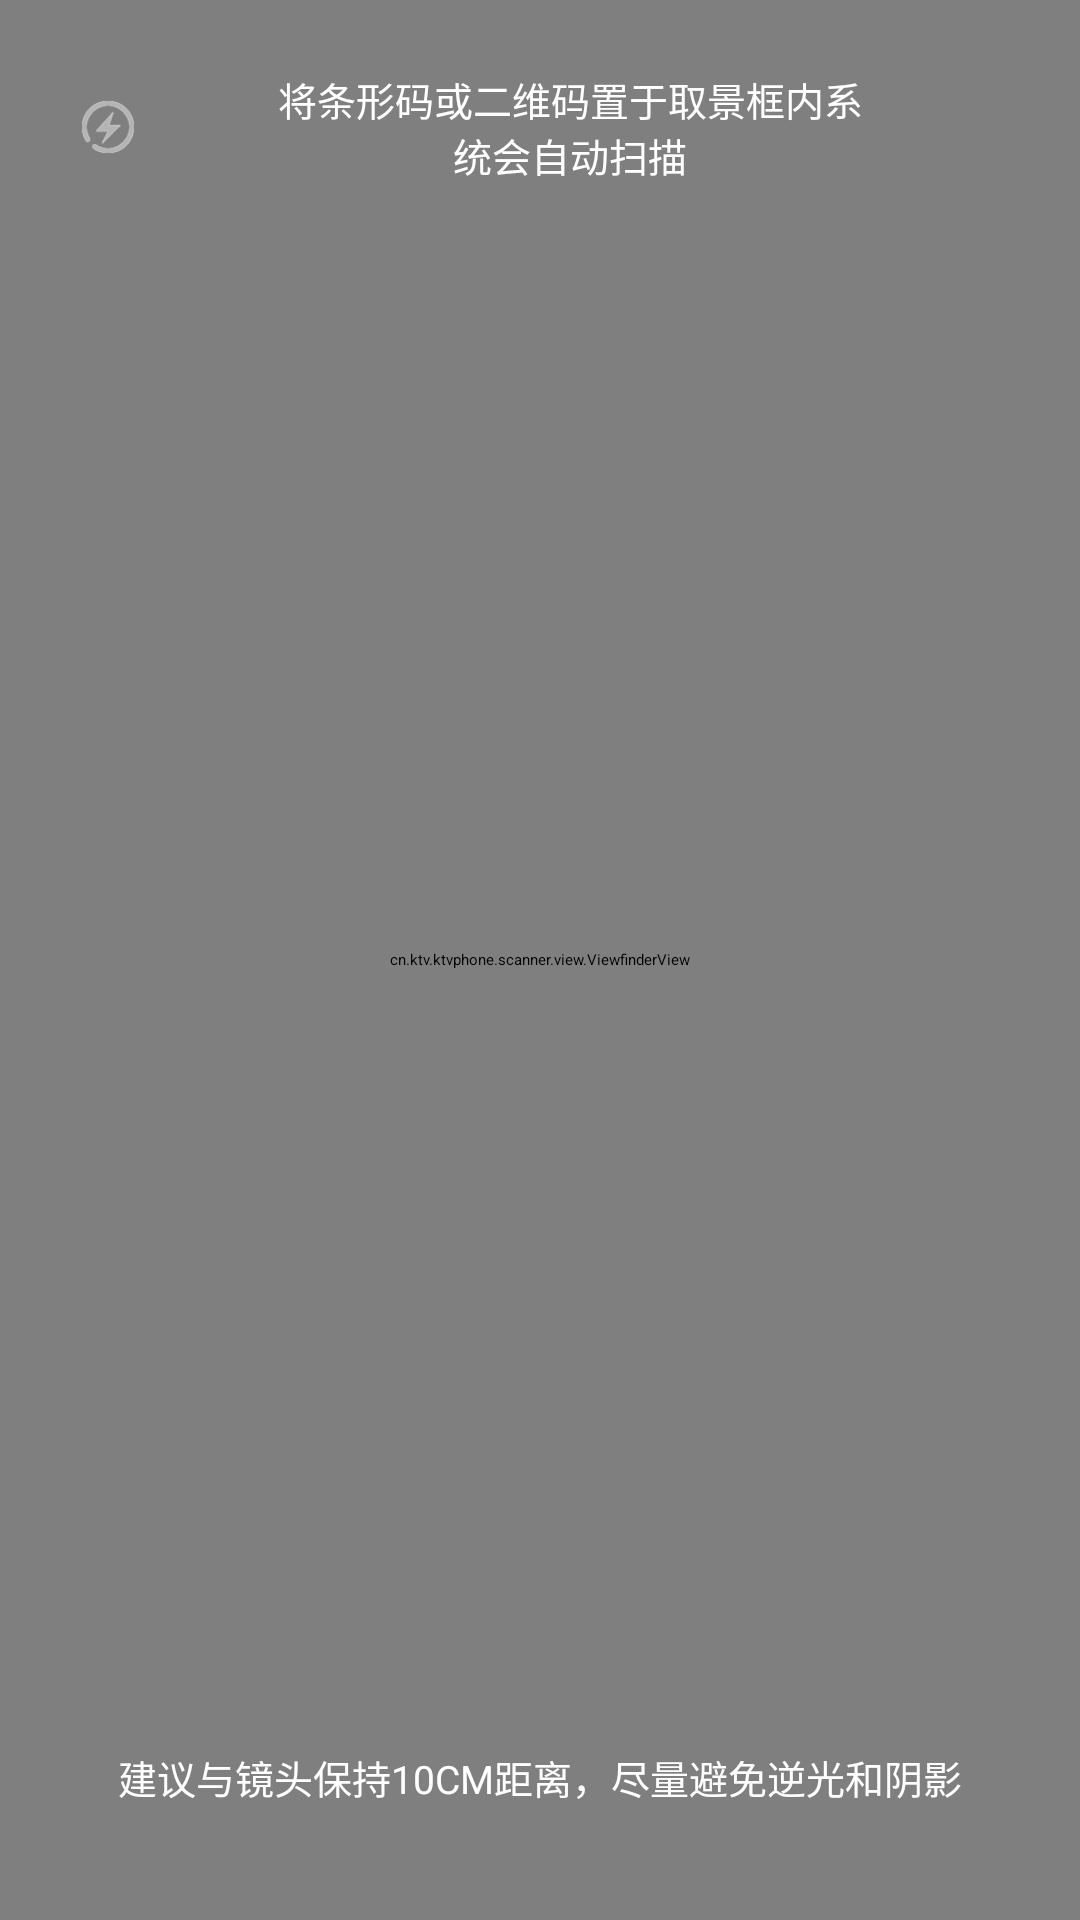

Android layout source for this screen:
<!-- AndroidManifest.xml: application theme AppTheme -->
<!-- res/layout/activity_scanner.xml -->
<?xml version="1.0" encoding="utf-8"?>
<FrameLayout xmlns:android="http://schemas.android.com/apk/res/android"
    android:id="@+id/capture_frame"
    android:layout_width="fill_parent"
    android:layout_height="fill_parent" >

    <SurfaceView
        android:id="@+id/capture_preview_view"
        android:layout_width="fill_parent"
        android:layout_height="fill_parent"
        android:layout_gravity="center" />

    <cn.ktv.ktvphone.scanner.view.ViewfinderView
        android:id="@+id/capture_viewfinder_view"
        android:layout_width="fill_parent"
        android:layout_height="fill_parent"
        android:layout_gravity="center"
        android:background="@android:color/transparent" />

    <LinearLayout
        android:layout_width="fill_parent"
        android:layout_height="85.0dip"
        android:background="@color/capture_text_cover_bg"
        android:orientation="horizontal"
        android:weightSum="5.0" >

        <LinearLayout
            android:layout_width="0.0dip"
            android:layout_height="fill_parent"
            android:layout_weight="1.0"
            android:gravity="center"
            android:orientation="horizontal" >

            <ImageView
                android:id="@+id/capture_flashlight"
                android:layout_width="30.0dip"
                android:layout_height="30.0dip"
                android:layout_gravity="center_vertical"
                android:clickable="true"
                android:scaleType="fitCenter"
                android:src="@drawable/scan_flashlight" />
        </LinearLayout>

        <TextView
            android:id="@+id/capture_top_hint"
            android:layout_width="0.0dip"
            android:layout_height="85.0dip"
            android:layout_gravity="top|center"
            android:layout_weight="3.0"
            android:gravity="center"
            android:paddingLeft="20.0dip"
            android:text="@string/top_hint"
            android:textColor="#ffffffff"
            android:textSize="13.0sp" />
    </LinearLayout>

    <LinearLayout
        android:layout_width="fill_parent"
        android:layout_height="95.0dip"
        android:layout_gravity="bottom|center"
        android:background="@color/capture_text_cover_bg"
        android:orientation="horizontal" >


        <TextView
            android:id="@+id/capture_bottom_hint"
            android:layout_width="fill_parent"
            android:layout_height="fill_parent"
            android:paddingLeft="20.0dip"
            android:paddingRight="20.0dip"
			android:gravity="center"
            android:text="@string/bottom_hint"
            android:textColor="#ffffffff"
            android:textSize="13.0sp" />
    </LinearLayout>

</FrameLayout>
<!-- resources referenced by this layout -->
<resources>
  <!-- drawable scan_flashlight (drawable) -->
  <?xml version="1.0" encoding="utf-8"?>
  <selector xmlns:android="http://schemas.android.com/apk/res/android">
  
      <item android:drawable="@drawable/ic_scan_flashlight_pressed" android:state_pressed="true"></item>
      <item android:drawable="@drawable/ic_scan_flashlight_normal"></item>
  
  </selector>
  <string name="bottom_hint">建议与镜头保持10CM距离，尽量避免逆光和阴影</string>
  <string name="top_hint">将条形码或二维码置于取景框内系统会自动扫描</string>
  <style name="AppTheme" parent="AppBaseTheme">
          
      </style>
  <!-- drawable ic_scan_flashlight_pressed: png bitmap (drawable-hdpi, 1195 bytes) -->
  <!-- drawable ic_scan_flashlight_normal: png bitmap (drawable-hdpi, 1556 bytes) -->
</resources>
